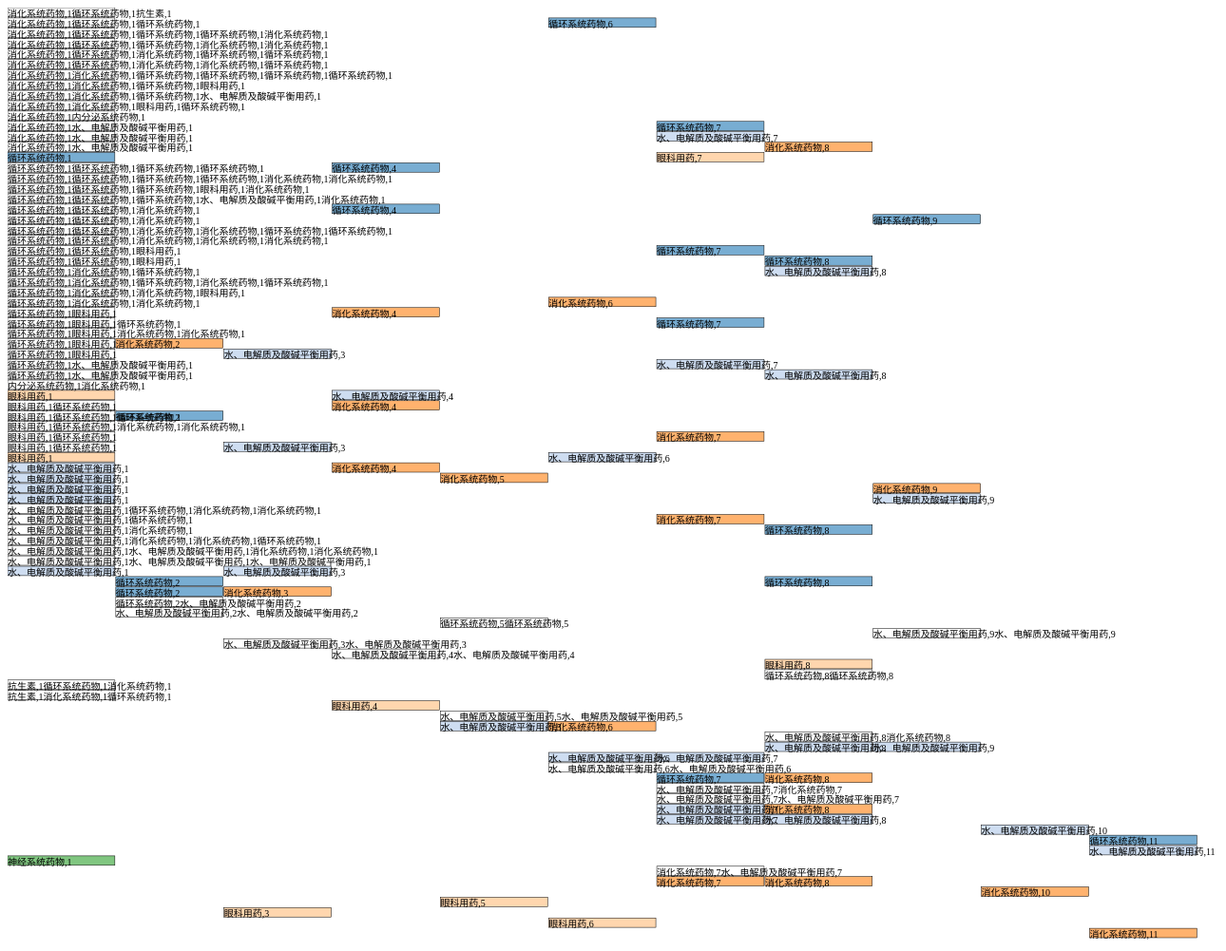
D3 v3 page, settled after 480 driven frames (8 s of simulated time); the page loaded 1 data file(s).



        var units = "Widgets";

        var margin = {top: 10, right: 10, bottom: 10, left: 10},
            width = 1500 - margin.left - margin.right,
            height = 1000 - margin.top - margin.bottom;

        var formatNumber = d3.format(",.0f"),    // zero decimal places
            format = function(d) { return formatNumber(d) + " " + units; },
            color = d3.scale.category20();

        // append the svg canvas to the page
        var svg = d3.select("#chart").append("svg");
            svg.attr("width", width + margin.left + margin.right)
            .attr("height", height + margin.top + margin.bottom)
            .append("g")
            .attr("transform",
                "translate(" + margin.left + "," + margin.top + ")");
        var nodesName = ["消化系统药物", "循环系统药物", "内分泌系统药物", "眼科用药", "水、电解质及酸碱平衡用药", "血液系统药物", "皮肤科用药", "抗生素", "呼吸系统药物", "其他用药", "泌尿系统药物", "参麦", "神经系统药物", "抗变态反应药物", "生脉", "抗病毒颗粒", "抗肿瘤药物", "诺和针", "瑞舒伐他汀(可定)", "注射用水(玻)", "坦索罗辛（哈乐）", "谷胱甘肽还原性(绿汀诺)", "清热解毒", "头孢地嗪（康丽能）", "三九感冒灵冲", "依折麦布(益适纯)", "百令胶囊", "痰热清", "金水宝胶囊", "维生素类药物", "左甲状腺素（优甲乐）", "止咳桃花散", "诺和笔", "头孢地嗪（康丽能）［—］", "混合糖电解质(新海能)", "替比夫定(素比伏)", "参芪扶正", "多酶", "麻醉药及其辅助药物", "妇产科用药", "四联活菌（思连康）", "羚羊感冒口服液", "黄龙止咳颗粒", "复方红衣补血口服液", "贝伐珠单抗(安维汀)", "谷胱甘肽还原性(阿拓莫兰)", "开塞露", "重组人促红素(济脉欣)"];
        // Set the sankey diagram properties
//        var sankey = d3.sankey()
//            .nodeWidth(4)
//            .nodePadding(2)
//            .size([width, height]);
//
//        var path = sankey.link();

        // load the data
        //        d3.json("./data/sankey-formatted2.json", function(error, graph) {
        d3.json("./data/output2front_152m_kmeans_0.1.json", function(error, graph) {
            console.log(graph);
            var rectsData = [],
                maxLength = 13,
                padding = 1,
                sequenceNum = graph.length;
            for (var i = 0;i < sequenceNum;i++) {
                for(var j = 0;j < graph[i][0].length;j++) {
                    if (graph[i][0].length > maxLength) {
                        maxLength = graph[i][0].length;
                    }
                    var temp = graph[i][0][j].split(",");
                    var index2 = temp[temp.length - 1] -1;
                    var rect = {
                        "index1": i,
                        "index2": index2,
                        "name": graph[i][0][j],
                        "value": graph[i][1]
                    };
                    rect.isComposite = graph[i][0][j].split(",").length > 2 ? 1 : 0;
                    rectsData.push(rect);
                }
            }
            console.log(maxLength);
            svg.append("g").selectAll(".node")
                .data(rectsData)
                .enter()
                .append("rect")
                .attr("x", function (d) {
//                    console.log(d);
                    return width / maxLength * d.index2;
                })
                .attr("y", function (d) {
                    return height / sequenceNum * d.index1;
                })
                .attr("width", function (d) {
                    return width / maxLength - padding;
                })
                .attr("height", function (d) {
                    return height / sequenceNum - padding;
                })
                .attr("fill", function (d) {
                    if (d.isComposite === 0) {
                        console.log(d.name.split(",")[0]);
                        console.log(nodesName.indexOf(d.name.split(",")[0]));
                        return color(nodesName.indexOf(d.name.split(",")[0]) % 20)
                    }else {
                        return "#fff";
                    }
                });
            svg.append("g").selectAll(".node")
                .data(rectsData)
                .enter()
                .append("text")
                .attr("x", function (d) {
                    console.log(d);
                    return width / maxLength * d.index2 - (width / maxLength - padding);
                })
                .attr("y", function (d) {
                    return height / sequenceNum * d.index1;
                })
                .attr("dx", function (d) {
                    return width / maxLength - padding;
                })
                .attr("dy", function (d) {
                    return height / sequenceNum - padding;
                })
                .text(function (d) {
                    return d.name
                })
                .style("font-size", 10);
//            svg.data(graph)
//                .selectAll("g")
//                .enter()
//                .append("rect")
//                .attr("x", function (d) {
//                    console.log(d);
//                })
        });

    

### data: data/output2front_152m_kmeans_0.1.json
[
 [
  [
   "消化系统药物,1循环系统药物,1抗生素,1"
  ],
  144
 ],
 [
  [
   "消化系统药物,1循环系统药物,1循环系统药物,1",
   "循环系统药物,6"
  ],
  144
 ],
 [
  [
   "消化系统药物,1循环系统药物,1循环系统药物,1循环系统药物,1消化系统药物,1"
  ],
  183
 ],
 [
  [
   "消化系统药物,1循环系统药物,1循环系统药物,1消化系统药物,1消化系统药物,1"
  ],
  146
 ],
 [
  [
   "消化系统药物,1循环系统药物,1消化系统药物,1循环系统药物,1循环系统药物,1"
  ],
  172
 ],
 [
  [
   "消化系统药物,1循环系统药物,1消化系统药物,1消化系统药物,1循环系统药物,1"
  ],
  147
 ],
 [
  [
   "消化系统药物,1消化系统药物,1循环系统药物,1循环系统药物,1循环系统药物,1…"
  ],
  145
 ],
 [
  [
   "消化系统药物,1消化系统药物,1循环系统药物,1眼科用药,1"
  ],
  146
 ],
 "... 82 more items"
]